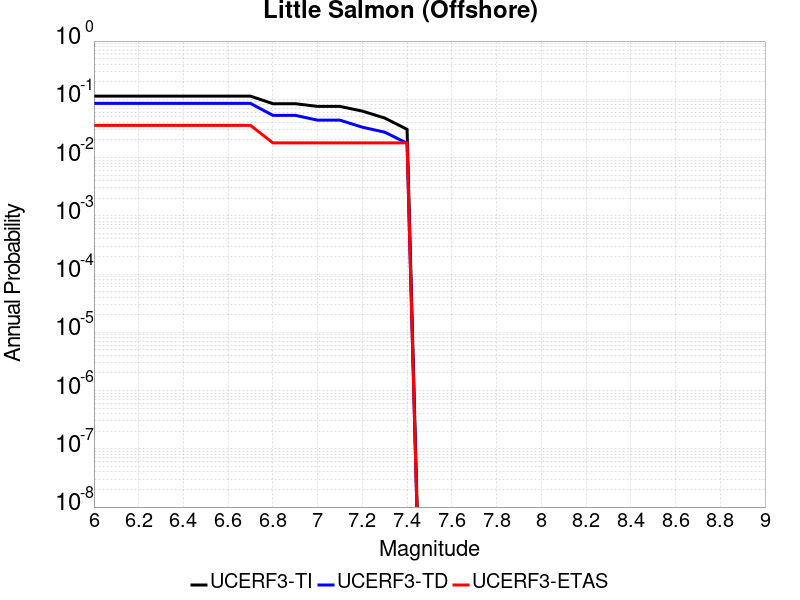

Data behind this chart, as committed beside it:
Magnitude, UCERF3-TI Prob, UCERF3-TD Prob, UCERF3-ETAS Prob
6.0, 0.1133, 0.08497, 0.03571
6.1, 0.1133, 0.08497, 0.03571
6.2, 0.1133, 0.08497, 0.03571
6.3, 0.1133, 0.08497, 0.03571
6.4, 0.1133, 0.08497, 0.03571
6.5, 0.1133, 0.08497, 0.03571
6.6, 0.1133, 0.08497, 0.03571
6.7, 0.1133, 0.08497, 0.03571
6.8, 0.08411, 0.05306, 0.01786
6.9, 0.08411, 0.05306, 0.01786
7.0, 0.07553, 0.04386, 0.01786
7.1, 0.07553, 0.04386, 0.01786
7.2, 0.0628, 0.0332, 0.01786
7.3, 0.04767, 0.0273, 0.01786
7.4, 0.03053, 0.01762, 0.01786
